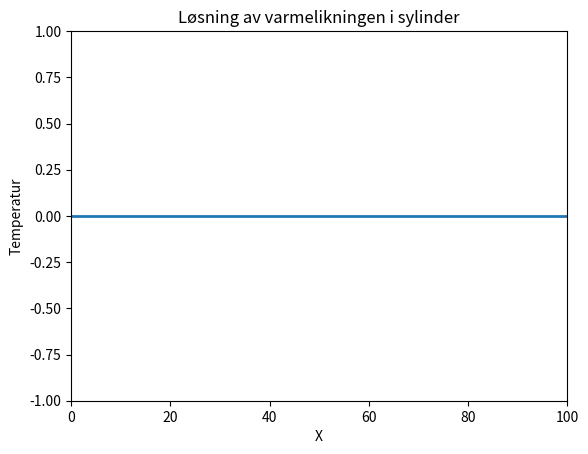

Source code (Python):
import numpy as np
import matplotlib.pyplot as plt
from matplotlib.animation import FuncAnimation

lengde = 100
n = 200  # Antall ledd, jo flere, jo bedre
tid = 1000
alpha = 1

def regning(x, n, lengde):
    return np.exp(-(x/20)**2) * np.sin(x * (n*np.pi/lengde))

A = np.zeros((n, 1)) #Null matrise
for i in range(1, n+1): #fyller inn
    integrert = lambda x: regning(x, i, lengde)
    A[i-1, 0] = 2/lengde * np.trapz(integrert(np.linspace(0, lengde, num=1000)), np.linspace(0, lengde, num=1000))

x = np.arange(0, lengde+1) 

# Matrise med nuller
u = np.zeros((lengde+1, tid+1))

#Oppdatere plottet
def plotoppdatere(frame, data, line, x):
    line.set_data(x, data[:, frame])
    return line,

fig, ax = plt.subplots()
line, = ax.plot([], [], lw=2)

ax.set_xlim(0, lengde)
ax.set_ylim(-1, 1)
ax.set_xlabel('X')
ax.set_ylabel('Temperatur')
ax.set_title('Løsning av varmelikningen i sylinder')

for t in range(tid):
    for n in range(1, n+1):
        u[:, t+1] += A[n-1, 0] * np.exp(-alpha * (n*np.pi/lengde)**2 * t) * np.sin(x*n*np.pi/lengde)

ani = FuncAnimation(fig, plotoppdatere, frames=tid+1, fargs=(u, line, x), interval=50, blit=True)

plt.show()
